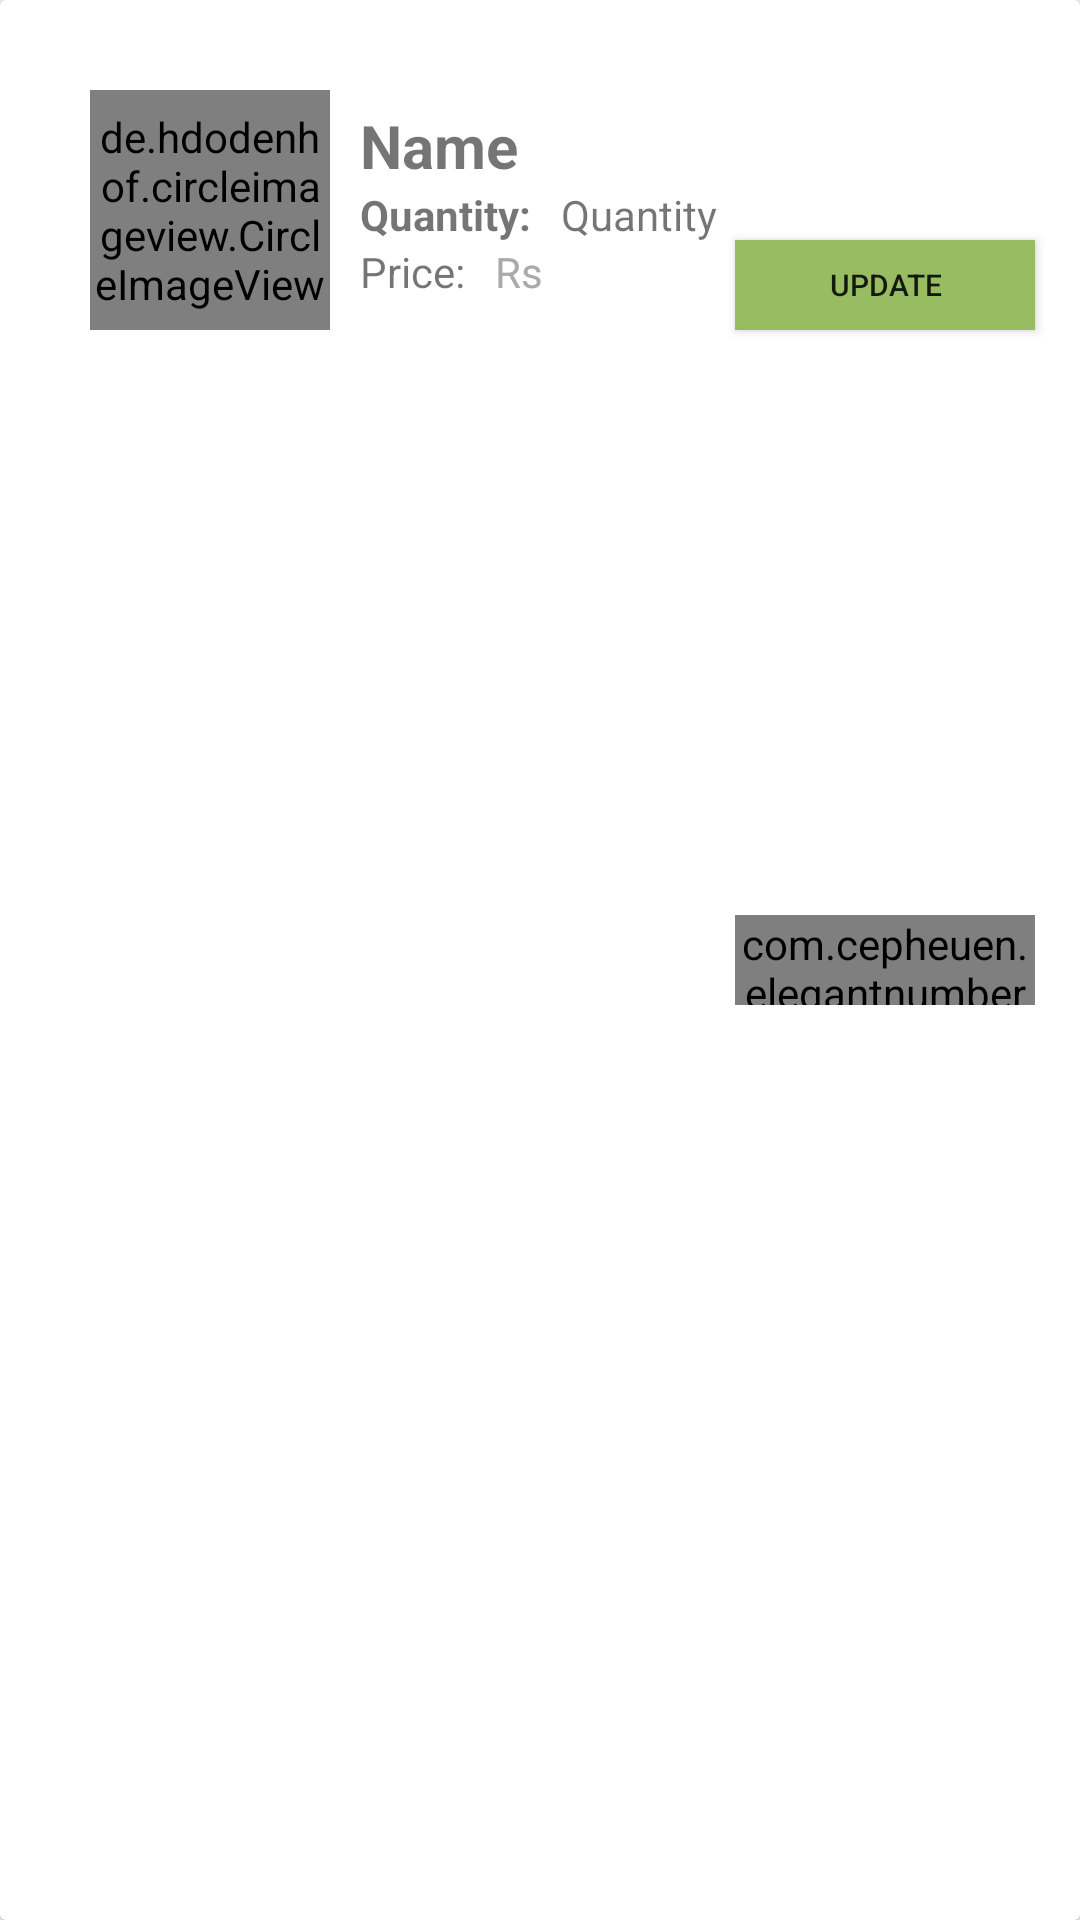

Reconstruct the res/layout file that produces this screen, plus the resources it refers to.
<!-- AndroidManifest.xml: application theme AppTheme.NoActionBar -->
<!-- res/layout/cart_layout.xml -->
<?xml version="1.0" encoding="utf-8"?>
<androidx.cardview.widget.CardView xmlns:android="http://schemas.android.com/apk/res/android"
    android:layout_width="match_parent"
    android:layout_height="wrap_content"
    xmlns:app="http://schemas.android.com/apk/res-auto"
    android:layout_margin="20dp">

    <LinearLayout
        android:layout_width="match_parent"
        android:layout_height="match_parent"
        android:orientation="vertical"
        android:gravity="center">
        <RelativeLayout
            android:layout_width="match_parent"
            android:layout_height="match_parent"
            android:padding="10dp">
            <de.hdodenhof.circleimageview.CircleImageView
                android:layout_width="80dp"
                android:layout_height="80dp"
                android:src="@drawable/ic_user12"
                android:layout_marginTop="20dp"
                android:layout_marginLeft="20dp"
                android:id="@+id/imagess"/>
            <TextView
                android:layout_width="wrap_content"
                android:layout_height="wrap_content"
                android:textStyle="bold"
                android:textSize="20dp"
                android:id="@+id/cart_item_name"
                android:layout_marginTop="25dp"
                android:text="Name"
                android:layout_toRightOf="@+id/imagess"
                android:layout_marginLeft="10dp" />

            <ImageView
                android:layout_width="wrap_content"
                android:layout_height="wrap_content"
                android:id="@+id/btn_del_cart"
                android:src="@drawable/ic_close_black_24dp"
                android:layout_margin="5dp"
                />
            <TextView
                android:layout_width="wrap_content"
                android:layout_height="wrap_content"
                android:text="Quantity:"
                android:id="@+id/fg"
                android:layout_toRightOf="@+id/imagess"
                android:layout_below="@+id/cart_item_name"
                android:layout_marginLeft="10dp"
                android:textStyle="bold"
                />
            <TextView
                android:layout_width="wrap_content"
                android:layout_height="wrap_content"
                android:text="Quantity"
                android:id="@+id/cart_item_quantity"
                android:layout_toRightOf="@+id/fg"
                android:layout_below="@+id/cart_item_name"
                android:layout_marginLeft="10dp"
                />
            <TextView
                android:layout_width="wrap_content"
                android:layout_height="wrap_content"
                android:text="Price:"
                android:id="@+id/gh"
                android:layout_toRightOf="@+id/imagess"
                android:layout_below="@+id/fg"
                android:layout_marginLeft="10dp"
                />
            <TextView
                android:layout_width="wrap_content"
                android:layout_height="wrap_content"
                android:text="Rs"
                android:id="@+id/cart_item_price"
                android:textColor="@android:color/darker_gray"
                android:layout_toRightOf="@+id/gh"
                android:layout_below="@+id/fg"
                android:layout_marginLeft="10dp"
                />
            <com.cepheuen.elegantnumberbutton.view.ElegantNumberButton
                android:layout_width="100dp"
                android:layout_height="30dp"
                android:id="@+id/cart_number_button"
                android:layout_alignParentRight="true"
                app:textSize="8dp"
                app:backGroundColor="@color/colorAccent"
                app:initialNumber="1"
                app:finalNumber="20"
                android:layout_centerVertical="true"
                android:layout_marginRight="5dp"
                />
            <Button
                android:layout_width="100dp"
                android:layout_height="30dp"
                android:text="Update"
                android:textSize="10dp"
                android:background="@color/colorPrimary"
                android:layout_alignParentRight="true"
                android:layout_marginTop="70dp"
                android:layout_marginRight="5dp"
                android:id="@+id/updatebtn"
                />
        </RelativeLayout>
    </LinearLayout>
</androidx.cardview.widget.CardView>
<!-- resources referenced by this layout -->
<resources>
  <color name="colorAccent">#D81B60</color>
  <color name="colorPrimary">#97BC62</color>
  <!-- drawable ic_user12: vector/xml drawable (drawable, 39761 chars, omitted) -->
  <style name="AppTheme.NoActionBar">
          <item name="windowActionBar">false</item>
          <item name="windowNoTitle">true</item>
  
      </style>
</resources>
